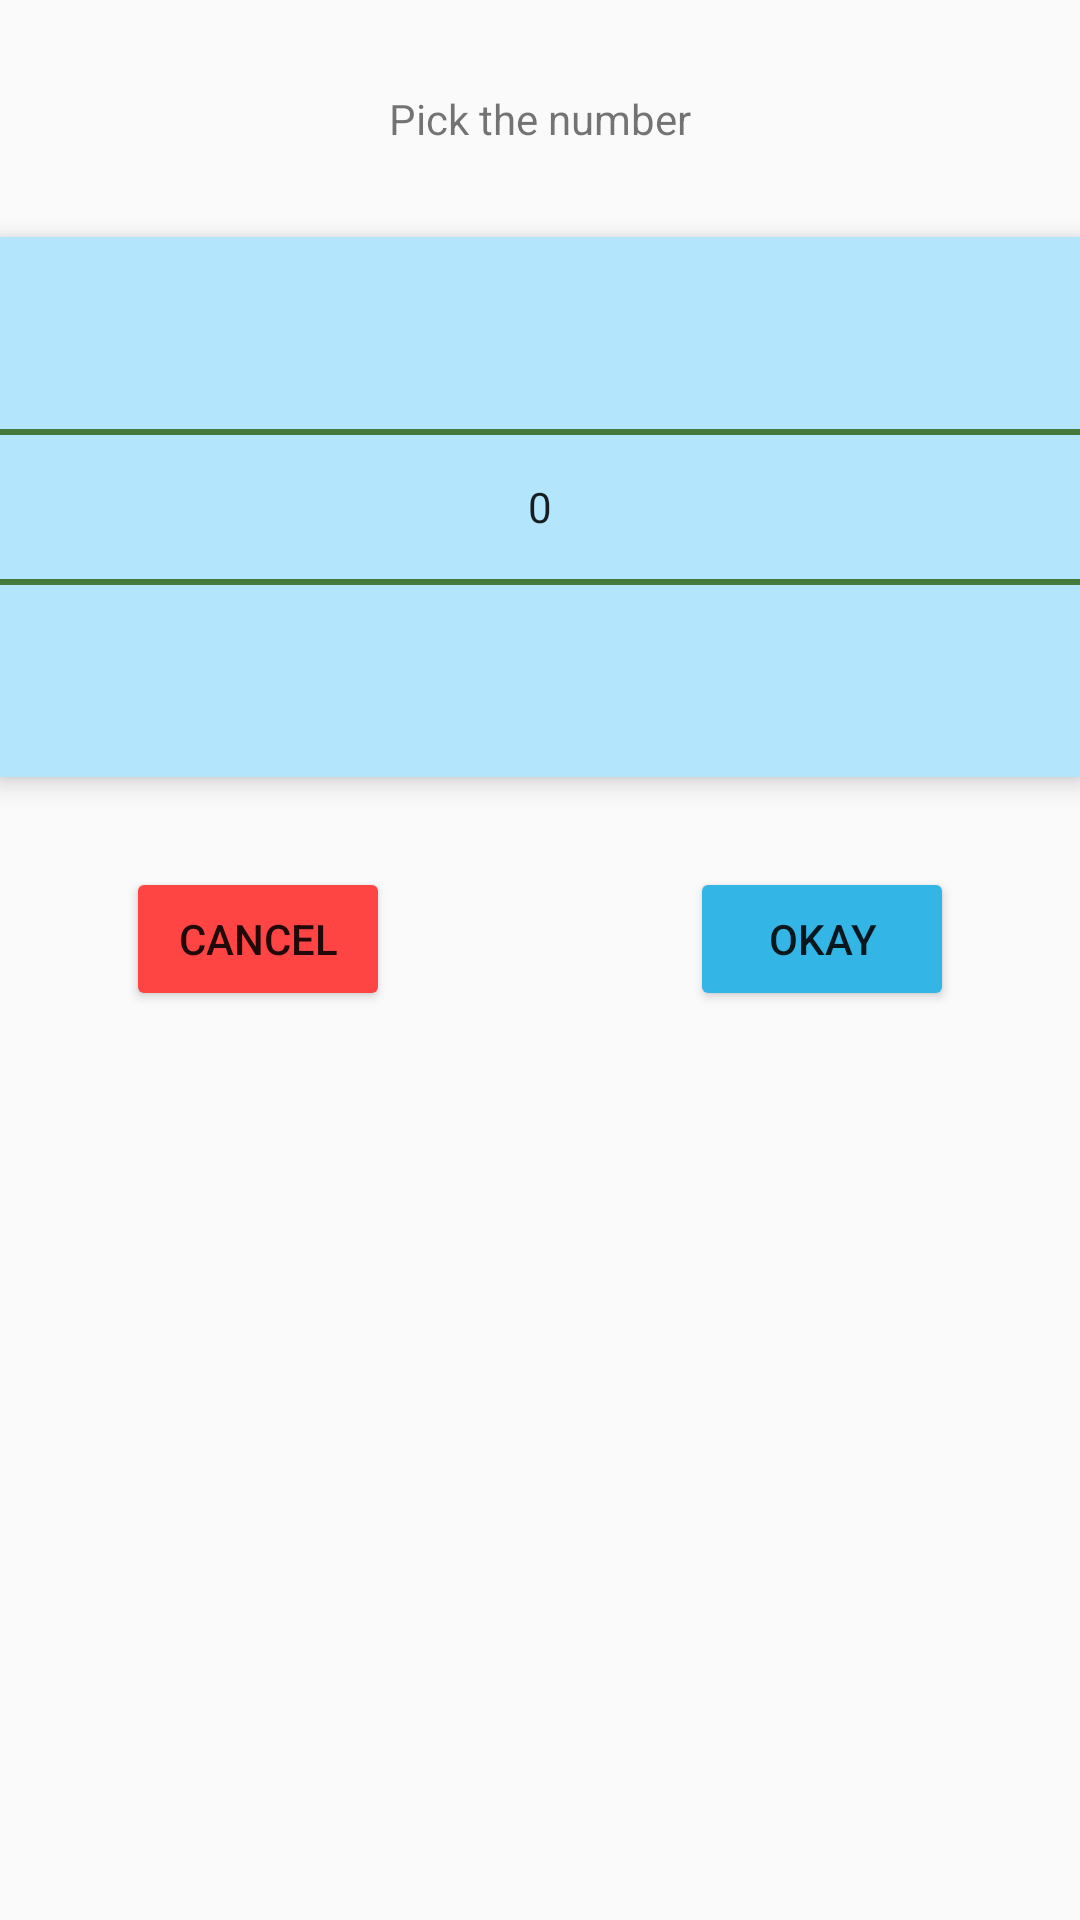

Reconstruct the res/layout file that produces this screen, plus the resources it refers to.
<!-- AndroidManifest.xml: application theme AppTheme -->
<!-- res/layout/fragment_number_picker.xml -->
<?xml version="1.0" encoding="utf-8"?>
<LinearLayout
    xmlns:android="http://schemas.android.com/apk/res/android"
    xmlns:tools="http://schemas.android.com/tools"
    android:layout_width="match_parent"
    android:layout_height="wrap_content"
    android:orientation="vertical"
    tools:context=".fragments.SeekBarFragment">

    <Space
        android:layout_width="match_parent"
        android:layout_height="30dp" />

    <TextView
        android:id="@+id/number_picker_fragment_text_view_description"
        android:layout_width="match_parent"
        android:layout_height="wrap_content"
        android:text="Pick the number"
        android:textAlignment="center" />

    <Space
        android:layout_width="match_parent"
        android:layout_height="30dp" />

    <NumberPicker
        android:id="@+id/number_picker_fragment_number_picker"
        android:layout_width="match_parent"
        android:layout_height="wrap_content"
        android:theme="@style/MyNumberPickerTheme"
        android:elevation="5dp" />

    <Space
        android:layout_width="match_parent"
        android:layout_height="30dp" />

    <LinearLayout
        android:layout_width="match_parent"
        android:layout_height="wrap_content"
        android:gravity="center"
        android:orientation="horizontal">

        <Button
            android:id="@+id/number_picker_fragment_button_cancel"
            android:layout_width="wrap_content"
            android:layout_height="wrap_content"
            android:backgroundTint="@android:color/holo_red_light"
            android:text="Cancel" />

        <Space
            android:layout_width="100dp"
            android:layout_height="match_parent" />

        <Button
            android:id="@+id/number_picker_fragment_button_okay"
            android:layout_width="wrap_content"
            android:layout_height="wrap_content"
            android:backgroundTint="@android:color/holo_blue_light"
            android:text="Okay" />

    </LinearLayout>

</LinearLayout>
<!-- resources referenced by this layout -->
<resources>
  <style name="MyNumberPickerTheme" parent="@android:style/Widget.Material.NumberPicker">
          <item name="colorControlNormal">#33691e</item>
          <item name="android:background">#b3e5fc</item>
      </style>
  <style name="AppTheme" parent="Theme.AppCompat.Light.DarkActionBar">
          
          <item name="colorPrimary">@color/colorPrimary</item>
          <item name="colorPrimaryDark">@color/colorPrimaryDark</item>
          <item name="colorAccent">@color/colorAccent</item>
      </style>
  <color name="colorPrimary">#008577</color>
  <color name="colorPrimaryDark">#00574B</color>
  <color name="colorAccent">#D81B60</color>
</resources>
